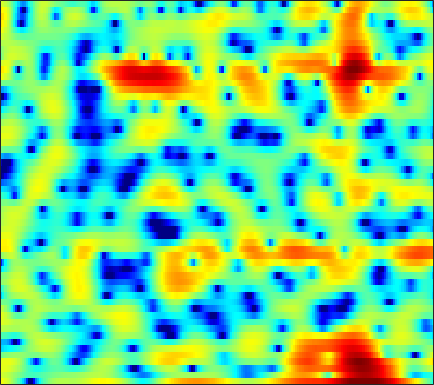

Values plotted in this chart, from the file beside it:
4.2687, 3.9224, 3.3919, 2.7681, 2.2308, 1.3992, 0.40638, -0.46432, -1.8564, -3.6073, -5.8764, -8.1103, -12.534, -22.14, -27.257, -14.069, -9.1621, -6.827, -4.5434, -2.8506, -1.5624, -0.79433, 0.028109, 0.66914
2.932, 2.758, 2.468, 2.116, 1.814, 1.36, 0.858, 0.459, -0.08881, -0.637, -1.155, -1.504, -1.891, -2.167, -2.294, -2.346, -2.28, -2.162, -1.938, -1.665, -1.371, -1.149, -0.8619, -0.595
3.627, 3.603, 3.491, 3.281, 3.059, 2.681, 2.209, 1.796, 1.169, 0.4518, -0.3276, -0.9424, -1.779, -2.584, -3.124, -3.682, -3.979, -4.008, -3.807, -3.413, -2.938, -2.579, -2.139, -1.79
3.47, 3.644, 3.771, 3.769, 3.683, 3.451, 3.074, 2.69, 2.021, 1.143, 0.01292, -1.037, -2.816, -5.163, -7.437, -11.23, -13.68, -11.89, -8.312, -5.584, -3.671, -2.626, -1.638, -1.034
-0.7526, -0.3863, 0.02473, 0.3428, 0.5235, 0.6882, 0.775, 0.7892, 0.7475, 0.6397, 0.4708, 0.3149, 0.07677, -0.1535, -0.2965, -0.408, -0.3969, -0.302, -0.07999, 0.1905, 0.4531, 0.6167, 0.7444, 0.73
-6.413, -5.839, -5.285, -4.92, -4.731, -4.501, -4.177, -3.829, -3.213, -2.462, -1.656, -1.054, -0.314, 0.3393, 0.7695, 1.264, 1.676, 1.93, 2.203, 2.394, 2.498, 2.514, 2.448, 2.271
-7.611, -7.26, -7.433, -8.392, -9.797, -13.19, -20.94, -25.88, -13.72, -8.364, -5.059, -3.255, -1.422, -0.05013, 0.7563, 1.586, 2.193, 2.528, 2.836, 3.013, 3.074, 3.049, 2.932, 2.728
-1.863, -1.935, -2.162, -2.533, -2.859, -3.27, -3.465, -3.358, -2.854, -2.013, -1.044, -0.3356, 0.5011, 1.171, 1.565, 1.928, 2.125, 2.168, 2.095, 1.907, 1.637, 1.392, 1.051, 0.7226
1.998, 1.916, 1.791, 1.652, 1.553, 1.437, 1.369, 1.364, 1.414, 1.514, 1.636, 1.72, 1.79, 1.775, 1.683, 1.42, 0.978, 0.5093, -0.3195, -1.392, -2.687, -3.748, -5.107, -6.071
3.448, 3.289, 3.04, 2.759, 2.539, 2.256, 2.012, 1.868, 1.743, 1.683, 1.661, 1.655, 1.622, 1.51, 1.34, 0.9559, 0.3387, -0.3091, -1.489, -3.137, -5.422, -7.737, -12.11, -17.5
3.685, 3.302, 2.667, 1.876, 1.204, 0.254, -0.6507, -1.188, -1.525, -1.359, -0.8023, -0.2758, 0.4032, 0.9424, 1.212, 1.377, 1.301, 1.094, 0.6329, -0.02376, -0.817, -1.436, -2.183, -2.712
2.418, 1.887, 0.959, -0.316, -1.591, -3.945, -7.661, -12.48, -30.38, -11.93, -6.266, -3.755, -1.51, -0.01739, 0.7543, 1.454, 1.836, 1.959, 1.956, 1.806, 1.565, 1.355, 1.078, 0.8415
-0.4403, -0.5279, -0.681, -0.9659, -1.312, -1.935, -2.602, -2.995, -3.112, -2.624, -1.71, -0.9384, 0.01059, 0.7697, 1.19, 1.549, 1.702, 1.694, 1.54, 1.264, 0.9021, 0.5977, 0.2015, -0.1211
-6.132, -4.087, -2.09, -0.7149, 0.004748, 0.6769, 1.139, 1.388, 1.669, 1.918, 2.132, 2.249, 2.341, 2.333, 2.246, 1.999, 1.608, 1.217, 0.5596, -0.2578, -1.247, -2.118, -3.459, -4.893
-3.477, -2.195, -0.625, 0.6441, 1.406, 2.192, 2.74, 3.026, 3.256, 3.317, 3.222, 3.045, 2.672, 2.119, 1.599, 0.7675, -0.1963, -0.9803, -2.068, -3.203, -4.398, -5.408, -7.127, -9.716
0.4238, 0.7355, 1.255, 1.792, 2.176, 2.624, 2.956, 3.116, 3.179, 3.056, 2.723, 2.329, 1.573, 0.5228, -0.4923, -2.17, -4.295, -6.144, -8.684, -10.22, -9.876, -8.952, -7.644, -6.553
-0.2803, 0.01567, 0.5226, 1.104, 1.533, 2.027, 2.404, 2.58, 2.653, 2.539, 2.207, 1.808, 1.035, -0.01895, -1.053, -2.809, -5.131, -7.334, -10.79, -12.97, -10.97, -8.687, -6.185, -4.234
-5.842, -4.776, -3.099, -1.537, -0.5493, 0.4479, 1.14, 1.469, 1.686, 1.693, 1.516, 1.27, 0.8284, 0.2661, -0.2286, -0.9684, -1.71, -2.236, -2.735, -2.92, -2.749, -2.401, -1.744, -1.036
-13.05, -8.593, -4.656, -2.148, -0.9047, 0.2052, 0.8013, 0.9936, 1.004, 0.8019, 0.5041, 0.2796, 0.02833, -0.157, -0.2325, -0.292, -0.307, -0.2939, -0.2361, -0.104, 0.0781, 0.2354, 0.4672, 0.6832
0.3185, 0.8443, 1.611, 2.258, 2.521, 2.556, 2.157, 1.567, 0.4016, -1.134, -2.7, -3.531, -3.744, -3.144, -2.498, -1.7, -1.09, -0.7011, -0.2716, 0.1531, 0.5915, 0.8846, 1.169, 1.292
4.827, 4.965, 5.022, 4.851, 4.563, 3.852, 2.697, 1.448, -0.9131, -4.437, -10.21, -16.86, -13.66, -8.634, -6.794, -5.709, -5.547, -5.716, -5.783, -5.172, -3.855, -2.717, -1.417, -0.5565
4.78, 4.869, 4.834, 4.582, 4.264, 3.609, 2.686, 1.806, 0.4244, -1.125, -2.655, -3.64, -4.634, -5.383, -6.018, -7.318, -9.606, -12.55, -20.19, -18.76, -11.01, -7.835, -5.013, -3.211
3.562, 3.753, 3.858, 3.807, 3.643, 3.285, 2.766, 2.284, 1.531, 0.6947, -0.194, -0.8759, -1.788, -2.744, -3.479, -4.503, -5.535, -6.219, -6.778, -6.713, -6.05, -5.317, -4.318, -3.394
2.371, 2.696, 2.991, 3.136, 3.142, 3.03, 2.783, 2.52, 2.072, 1.53, 0.9098, 0.4055, -0.3103, -1.056, -1.617, -2.337, -2.968, -3.358, -3.731, -3.895, -3.87, -3.737, -3.463, -3.161
1.661, 2.094, 2.54, 2.826, 2.958, 3.018, 2.947, 2.81, 2.534, 2.14, 1.643, 1.203, 0.5288, -0.2132, -0.8206, -1.657, -2.471, -3.028, -3.631, -4, -4.111, -4.055, -3.817, -3.529
1.355, 1.86, 2.389, 2.764, 2.962, 3.113, 3.157, 3.121, 2.975, 2.71, 2.309, 1.903, 1.203, 0.2949, -0.5494, -1.907, -3.561, -4.936, -6.711, -7.796, -7.564, -6.753, -5.475, -4.342
0.9353, 1.416, 1.868, 2.183, 2.329, 2.468, 2.577, 2.655, 2.727, 2.751, 2.655, 2.469, 2.017, 1.232, 0.4004, -1.165, -3.45, -5.879, -10.88, -18.87, -13.29, -9.064, -5.727, -3.769
-0.3534, -0.1568, -0.1314, -0.3436, -0.5823, -0.8514, -0.8762, -0.6313, 0.03426, 0.8667, 1.646, 2.095, 2.437, 2.461, 2.25, 1.676, 0.8282, 0.05579, -0.9308, -1.592, -1.706, -1.526, -1.125, -0.7989
-2.701, -2.907, -3.567, -4.905, -6.457, -9.684, -13.63, -12.37, -7.228, -3.401, -0.7773, 0.6563, 2.027, 2.938, 3.347, 3.613, 3.624, 3.506, 3.236, 2.875, 2.446, 2.075, 1.452, 0.6569
-5.869, -5.99, -6.374, -7.071, -7.849, -9.042, -9.61, -8.846, -6.441, -3.757, -1.424, 0.0214, 1.568, 2.72, 3.366, 3.971, 4.298, 4.398, 4.318, 4.022, 3.486, 2.928, 1.9, 0.4917
-10.71, -10.28, -9.612, -8.847, -8.28, -7.421, -6.406, -5.504, -4.114, -2.636, -1.163, -0.1323, 1.109, 2.137, 2.775, 3.431, 3.873, 4.055, 4.11, 3.941, 3.537, 3.06, 2.194, 1.014
-19.45, -17.22, -14.69, -12.65, -11.21, -9.386, -7.641, -6.372, -4.773, -3.266, -1.882, -0.9337, 0.1901, 1.165, 1.788, 2.47, 2.992, 3.265, 3.491, 3.539, 3.411, 3.188, 2.737, 2.106
-21.37, -20.4, -18.96, -17.17, -15.29, -12.56, -9.947, -8.195, -6.174, -4.478, -3.042, -2.118, -1.052, -0.1246, 0.4861, 1.204, 1.817, 2.215, 2.645, 2.954, 3.136, 3.18, 3.117, 2.925
-16.58, -19.26, -26.55, -28.82, -19.82, -13.98, -10.33, -8.363, -6.368, -4.893, -3.821, -3.184, -2.46, -1.811, -1.324, -0.6123, 0.1375, 0.7188, 1.448, 2.106, 2.641, 2.971, 3.272, 3.433
-7.319, -8.091, -8.785, -8.685, -8.086, -6.937, -5.748, -5.004, -4.34, -4.041, -4.131, -4.401, -4.918, -5.299, -5.212, -4.43, -3.073, -1.956, -0.5114, 0.7465, 1.801, 2.445, 3.135, 3.619
-0.2798, -0.5251, -0.7663, -0.8894, -0.9207, -0.9444, -1.03, -1.206, -1.686, -2.596, -4.055, -5.707, -9.17, -15.71, -25.73, -14.04, -8.251, -5.648, -3.185, -1.346, 0.1194, 1.025, 2.04, 2.832
2.87, 2.819, 2.717, 2.55, 2.378, 2.076, 1.631, 1.173, 0.3743, -0.708, -2.121, -3.399, -5.317, -7.116, -7.925, -8.007, -7.304, -6.668, -5.756, -4.693, -3.426, -2.328, -0.8899, 0.3623
3.532, 3.651, 3.704, 3.637, 3.506, 3.213, 2.779, 2.355, 1.649, 0.7958, -0.2128, -1.05, -2.224, -3.453, -4.387, -5.765, -7.464, -9.149, -12.25, -14.81, -11.48, -8.145, -4.726, -2.381
2.773, 3.037, 3.253, 3.329, 3.287, 3.091, 2.752, 2.408, 1.825, 1.125, 0.3366, -0.3038, -1.208, -2.186, -3.006, -4.229, -5.737, -7.126, -9.095, -10.07, -8.586, -6.545, -4.059, -2.142
0.9788, 1.38, 1.781, 2.006, 2.062, 1.968, 1.685, 1.35, 0.7702, 0.06255, -0.7004, -1.259, -1.917, -2.425, -2.706, -2.917, -3.035, -3.06, -2.926, -2.575, -1.939, -1.32, -0.4705, 0.296
-1.696, -1.058, -0.358, 0.1025, 0.2876, 0.3281, 0.06236, -0.345, -1.169, -2.333, -3.796, -4.942, -6.111, -6.157, -5.436, -4.075, -2.693, -1.756, -0.6747, 0.2457, 1.054, 1.557, 2.124, 2.523
-5.348, -4.381, -3.339, -2.485, -2.026, -1.686, -1.7, -1.991, -2.861, -4.44, -7.07, -10.29, -19.44, -17.98, -10.8, -5.961, -2.98, -1.365, 0.2666, 1.493, 2.397, 2.916, 3.421, 3.718
-10.04, -9.181, -7.694, -6.064, -4.965, -3.865, -3.159, -2.916, -2.963, -3.382, -4.098, -4.672, -5.132, -4.769, -3.956, -2.522, -1.053, -0.04591, 1.083, 2.005, 2.712, 3.117, 3.478, 3.659
-24.96, -22.07, -13.31, -9, -6.842, -4.817, -3.476, -2.795, -2.174, -1.801, -1.579, -1.446, -1.209, -0.8802, -0.5476, -0.02292, 0.5639, 0.9989, 1.552, 2.035, 2.446, 2.681, 2.894, 2.97
-8.296, -8.181, -7.019, -5.433, -4.332, -3.092, -2.162, -1.61, -1.037, -0.6001, -0.2339, 0.0007985, 0.2704, 0.4851, 0.6127, 0.7742, 0.9059, 0.988, 1.131, 1.277, 1.45, 1.601, 1.81, 1.966
-0.283, -0.5429, -0.6841, -0.7224, -0.7164, -0.7096, -0.6861, -0.6199, -0.4692, -0.2013, 0.135, 0.3835, 0.617, 0.7239, 0.6811, 0.4538, 0.04227, -0.3263, -0.8417, -1.17, -1.182, -0.9342, -0.3729, 0.2984
4.104, 3.674, 3.005, 2.158, 1.368, 0.0666, -1.385, -2.367, -2.884, -2.238, -1.075, -0.2803, 0.4339, 0.6523, 0.4805, -0.2646, -1.596, -3.02, -5.564, -8.375, -9.082, -7.5, -4.691, -2.334
5.386, 5.089, 4.441, 3.398, 2.231, -0.06433, -3.931, -9.101, -20.25, -7.364, -2.701, -0.824, 0.5155, 0.8509, 0.5667, -0.4698, -2.277, -4.188, -7.564, -11.6, -13.1, -10.84, -7.188, -4.157
2.734, 3.251, 3.558, 3.435, 3.03, 2.165, 1.055, 0.2864, -0.2103, 0.05918, 0.6571, 1.092, 1.352, 1.151, 0.6174, -0.5533, -2.305, -3.953, -6.739, -9.865, -12.5, -12.52, -9.873, -6.524
-0.7783, 0.7576, 2.053, 2.74, 2.968, 3.006, 2.903, 2.764, 2.583, 2.431, 2.283, 2.122, 1.765, 1.203, 0.5907, -0.5414, -2.086, -3.566, -6.054, -9.386, -12.94, -13.45, -10.23, -6.943
0.146, 0.8784, 1.64, 2.136, 2.367, 2.508, 2.504, 2.443, 2.294, 2.09, 1.854, 1.623, 1.25, 0.7624, 0.3217, -0.3898, -1.245, -1.977, -2.97, -3.857, -4.43, -4.539, -4.272, -3.662
1.729, 1.832, 1.913, 1.917, 1.86, 1.719, 1.496, 1.311, 1.061, 0.8215, 0.5932, 0.4411, 0.2508, 0.04226, -0.1344, -0.3939, -0.6838, -0.9161, -1.233, -1.498, -1.689, -1.766, -1.772, -1.694
2.913, 2.692, 2.32, 1.851, 1.432, 0.8115, 0.1737, -0.293, -0.8254, -1.192, -1.371, -1.367, -1.243, -1.023, -0.8458, -0.6322, -0.4642, -0.3695, -0.2999, -0.2905, -0.3164, -0.3521, -0.4022, -0.4664
4.114, 3.659, 2.889, 1.903, 1.023, -0.336, -1.855, -3.033, -4.461, -5.332, -5.306, -4.804, -3.788, -2.677, -1.893, -1.002, -0.3063, 0.08225, 0.4439, 0.62, 0.6445, 0.5817, 0.4125, 0.2027
5.365, 4.782, 3.728, 2.312, 0.9896, -1.213, -4.095, -6.917, -12.22, -20.64, -15.82, -11.14, -7.163, -4.439, -2.836, -1.163, 0.07041, 0.7254, 1.275, 1.479, 1.338, 1.025, 0.373, -0.4237
6.045, 5.497, 4.436, 2.985, 1.596, -0.7003, -3.469, -5.843, -9.127, -11.55, -11.61, -10.32, -7.708, -4.923, -3.074, -0.9851, 0.5799, 1.428, 2.087, 2.232, 1.821, 1.099, -0.5105, -3.13
5.163, 4.785, 3.948, 2.728, 1.539, -0.4071, -2.874, -5.085, -8.743, -14.02, -22.76, -17.93, -10.41, -5.97, -3.564, -1.108, 0.6579, 1.597, 2.379, 2.622, 2.336, 1.758, 0.4546, -1.47
2.96, 2.783, 2.238, 1.335, 0.4502, -0.995, -2.732, -4.195, -6.269, -8.214, -9.113, -8.648, -6.766, -4.438, -2.809, -0.9339, 0.5611, 1.405, 2.204, 2.612, 2.653, 2.469, 1.973, 1.283
